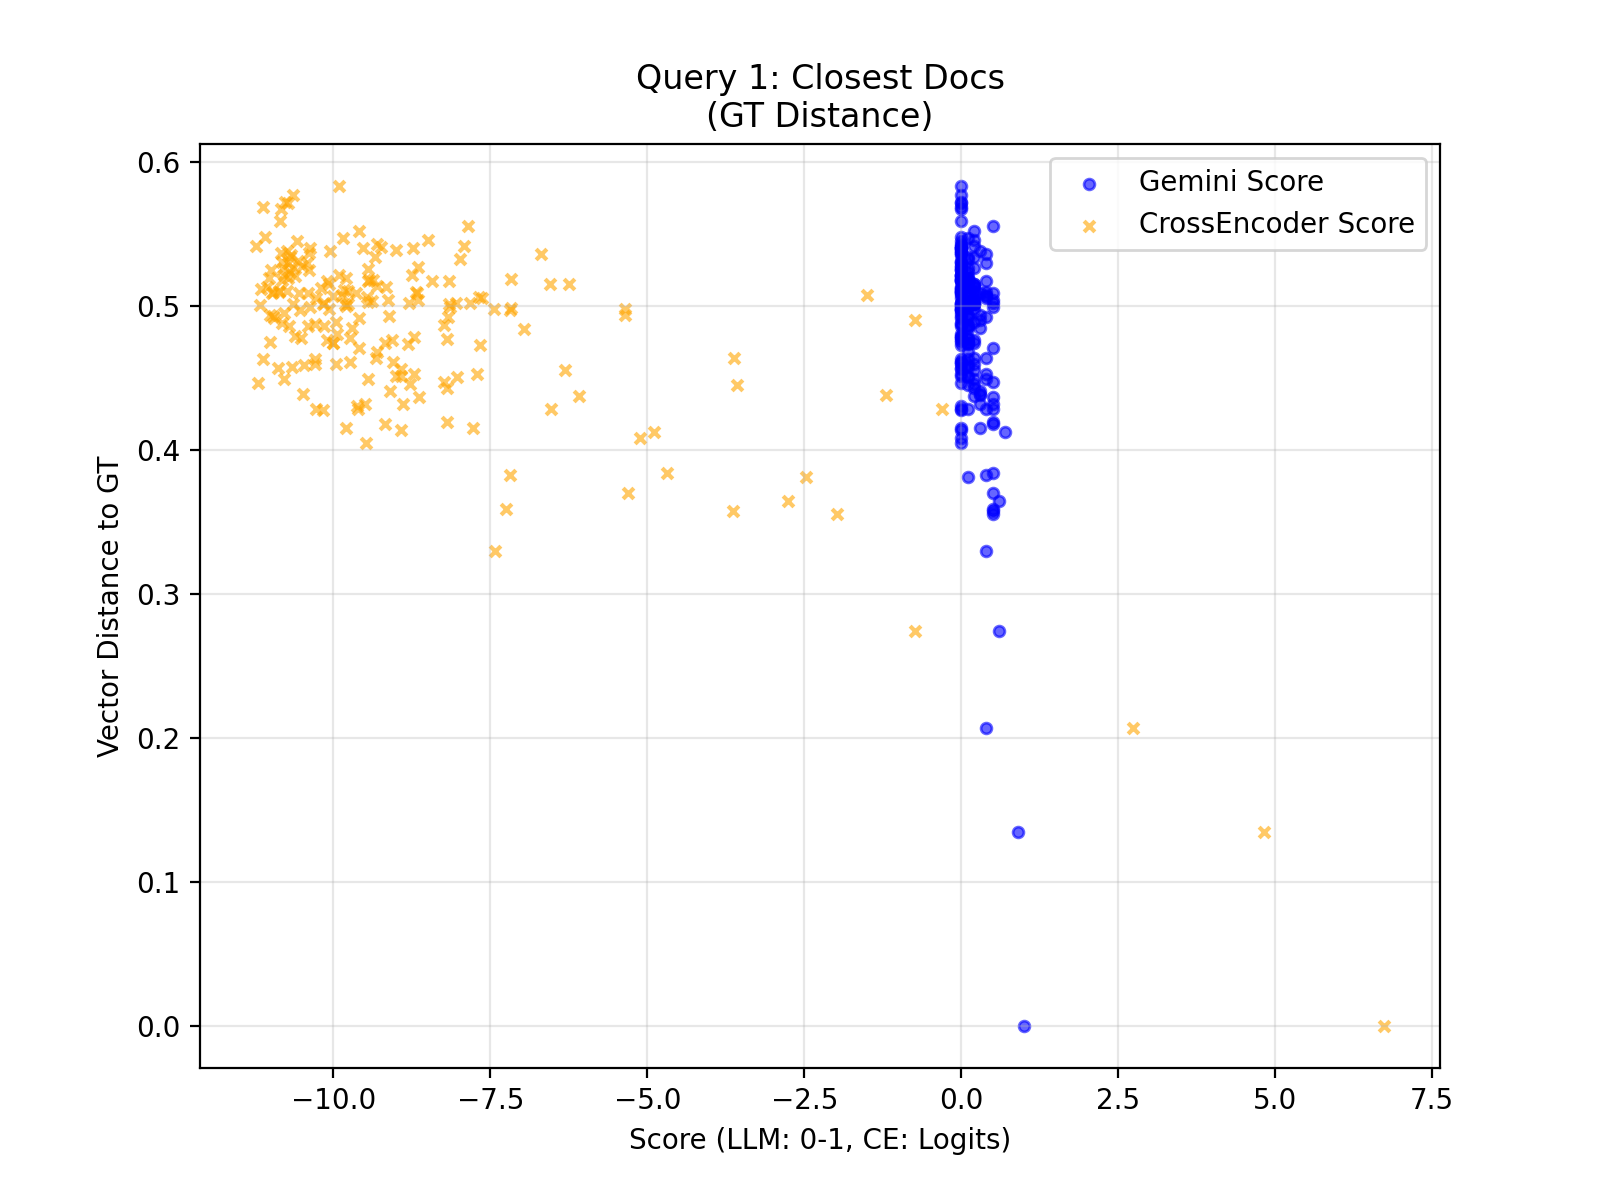

The table this chart was drawn from, first rows:
query_idx, query_gt_id, doc_id, llm_score, cross_score, distance
1, 21645374, d0168ee7-78d4-4738-9a3d-8cde738185ee, 1.0, 6.727, 0.0
1, 21645374, 7d9827ae-8b5a-4e3f-adfb-73f54c7e87a1, 0.9, 4.818, 0.1347
1, 21645374, a8481911-7534-4f4f-9ccf-765b2f8ca07f, 0.4, 2.738, 0.207
1, 21645374, 988d49c5-b9d8-4082-ae19-afdef5c2e7f0, 0.6, -0.7368, 0.2743
1, 21645374, 9e0c5661-41e3-4a26-9042-5525823ea0d8, 0.5, -3.628, 0.3579
1, 21645374, 268ab55d-f46d-4e6d-af01-8b9faf5c8dd1, 0.4, -7.418, 0.3295
1, 21645374, 9191a3df-724c-4236-b104-b87d52611029, 0.0, -5.116, 0.4085
1, 21645374, 3e1801c3-d294-40ca-bedc-4990dc2dd974, 0.5, -7.254, 0.359
1, 21645374, e1290704-9b1f-47c4-ae6c-f1f9756bbf4e, 0.6, -2.76, 0.3648
1, 21645374, 73a991d7-f60e-431e-b534-30dc38e5ea6a, 0.5, -4.693, 0.3841
1, 21645374, 751716bf-11c0-47a6-a8c8-4f91034abfb5, 0.1, -6.528, 0.4285
1, 21645374, ecbad057-51ad-4d43-a660-c5f3a769ec9e, 0.1, -2.479, 0.3812
1, 21645374, 76fe07ea-7344-47aa-8461-f038fc24954a, 0.1, -8.92, 0.4514
1, 21645374, 62a86ae2-1286-4442-b17b-71837d49ebe0, 0.0, -8.927, 0.414
1, 21645374, 79cd14c3-c44c-453a-8cb1-fcf8586fa26f, 0.0, -10.17, 0.4276
1, 21645374, 9a9848b9-785b-415d-a98d-16b2f4507291, 0.5, -1.973, 0.3553
1, 21645374, 7f6506e9-1b66-4c42-aabf-37ee31077f24, 0.5, -5.302, 0.3703
1, 21645374, c5a1d753-eb73-4901-9064-4999a3ba3473, 0.5, -8.187, 0.4193
1, 21645374, f8cf802b-e810-4a16-af89-a8e5c057b3e4, 0.2, -8.195, 0.4427
1, 21645374, 2a229958-7b8c-41f6-a39a-222a3c2b04bb, 0.2, -8.775, 0.4456
1, 21645374, b1f86b2b-a59d-4a75-af04-158c47300686, 0.2, -9.955, 0.4596
1, 21645374, f7d1df9c-1a61-45ad-b926-4536d2781e42, 0.4, -0.3007, 0.4284
1, 21645374, f98c5f47-35f1-4753-802f-1f6178ce4b6e, 0.5, -8.64, 0.4369
1, 21645374, 519255f9-28bc-4c3e-915a-d945ad85d274, 0.1, -10.4, 0.4858
1, 21645374, 79d490f4-d768-4290-b765-e172a837d896, 0.0, -9.48, 0.4048
1, 21645374, 8099a7dd-f25c-4136-ad48-b5be603f6d81, 0.0, -9.732, 0.4612
1, 21645374, df0fa8fa-1987-4e56-8d69-c3f25755fd9d, 0.3, -1.199, 0.4384
1, 21645374, 7dfd4027-3ed7-4860-ae68-8ee3c4591290, 0.2, -9.451, 0.4492
1, 21645374, 5e061343-00fb-48d3-80f0-9a5c95e506b1, 0.1, -11.12, 0.4632
1, 21645374, 7b1a2f3d-e004-4c74-979f-f0fedbe2baf0, 0.1, -9.308, 0.4683
1, 21645374, b4fe8f7d-bb35-4176-94c5-5b6c23688d7a, 0.0, -10.88, 0.4567
1, 21645374, 0fd89595-e333-40e3-b148-430c86922f07, 0.1, -8.187, 0.477
1, 21645374, c7e01f28-6ec5-4f68-81cd-a75e6fc5fc5f, 0.4, -7.189, 0.3825
1, 21645374, dc7566d0-ae51-4fc9-a824-724900d2bf32, 0.3, -0.7294, 0.4901
1, 21645374, 0488cf0f-a630-4eee-9042-afc07b3343de, 0.0, -8.043, 0.5023
1, 21645374, ea4a0b16-4a9d-4ef7-ba8e-61a493e2642b, 0.2, -9.059, 0.4762
1, 21645374, 9e48df4e-df20-4ee7-9853-67d4b4b9e2e0, 0.1, -8.037, 0.4505
1, 21645374, c3c4521c-18d7-40be-aed4-f7c95e8bb097, 0.2, -6.092, 0.4374
1, 21645374, 96d9e007-1ff0-40e0-86b0-6e1dbc8ef285, 0.1, -3.576, 0.4451
1, 21645374, 2de7cdb8-ee0c-4fef-aa7f-5526273cae3e, 0.5, -8.233, 0.447
1, 21645374, 5599de9e-5d20-430a-8ce0-ed03d7f88163, 0.0, -9.044, 0.461
1, 21645374, d94c5927-18bc-4002-b8c3-214522777137, 0.0, -10.27, 0.4284
1, 21645374, 0fcaf75a-2122-4f53-a617-a25c4c8f8597, 0.0, -10.08, 0.4979
1, 21645374, 2decd3d5-35f7-45ee-bd75-e4a159def391, 0.1, -10.66, 0.4576
1, 21645374, 2110cdd3-c75c-4748-b2b2-47aca4ed863b, 0.0, -8.711, 0.4526
1, 21645374, 17f42e46-7fc4-4c67-923f-eba20aa74d82, 0.3, -10.48, 0.439
1, 21645374, 28255cba-8cf6-4ba2-a430-c42d6c81e219, 0.0, -9.006, 0.4514
1, 21645374, 26e0e1b8-5cf4-4d1f-816b-8d4748a3f71d, 0.1, -10.07, 0.5153
1, 21645374, d9acf07b-6604-4edc-81a8-eea15e7d939c, 0.2, -5.349, 0.4976
1, 21645374, 9f48c593-f7b8-4aa2-8d3b-f801b26538ca, 0.0, -7.192, 0.4972
1, 21645374, 135df801-fbd3-4392-9c9f-f3f7944c5a85, 0.1, -10.46, 0.459
1, 21645374, e55c8ac7-bbd2-4dc1-950f-9cba978ec8f2, 0.7, -4.886, 0.4123
1, 21645374, fbc0d68e-e75c-4fa4-9c67-6c0b261a5ca6, 0.2, -9.808, 0.5015
1, 21645374, c68aeb80-d683-4e0b-89f2-d521405d6126, 0.0, -7.783, 0.415
1, 21645374, 38e15ac9-163b-475d-803d-478ea6205234, 0.4, -10.86, 0.51
1, 21645374, 87bfa46c-2c8b-4436-a49d-97f6c0c2b033, 0.0, -9.627, 0.4307
1, 21645374, 6a983cd0-e66e-4321-9856-392d142ca759, 0.0, -9.861, 0.5077
1, 21645374, 8549b739-6f68-4039-869d-c164dab971e0, 0.2, -6.548, 0.5151
1, 21645374, 293e58bf-f469-4544-a437-f77f33ebe596, 0.2, -9.318, 0.4636
1, 21645374, b23bcde6-1302-4add-aa30-af9c6a551a2e, 0.4, -10.01, 0.5066
... 140 more rows
